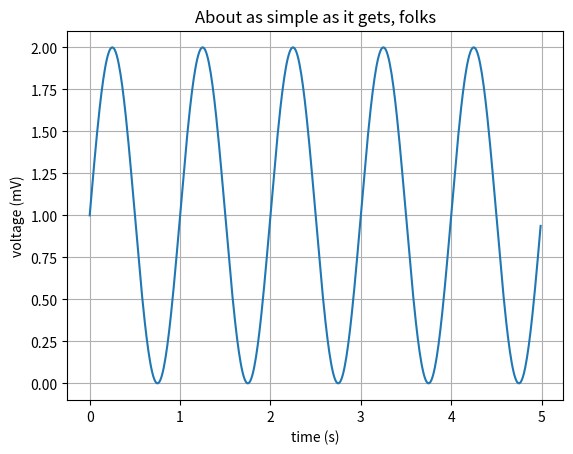

Source code (Python):
import matplotlib.pyplot as plt
import numpy as np

# Data for plotting
t = np.arange(0.0, 5.0, 0.01)
s = 1 + np.sin(2 * np.pi * t)

fig, ax = plt.subplots()
ax.plot(t, s)

ax.set(xlabel='time (s)', ylabel='voltage (mV)',
       title='About as simple as it gets, folks')
ax.grid()

fig.savefig("test2.png")
plt.show()
